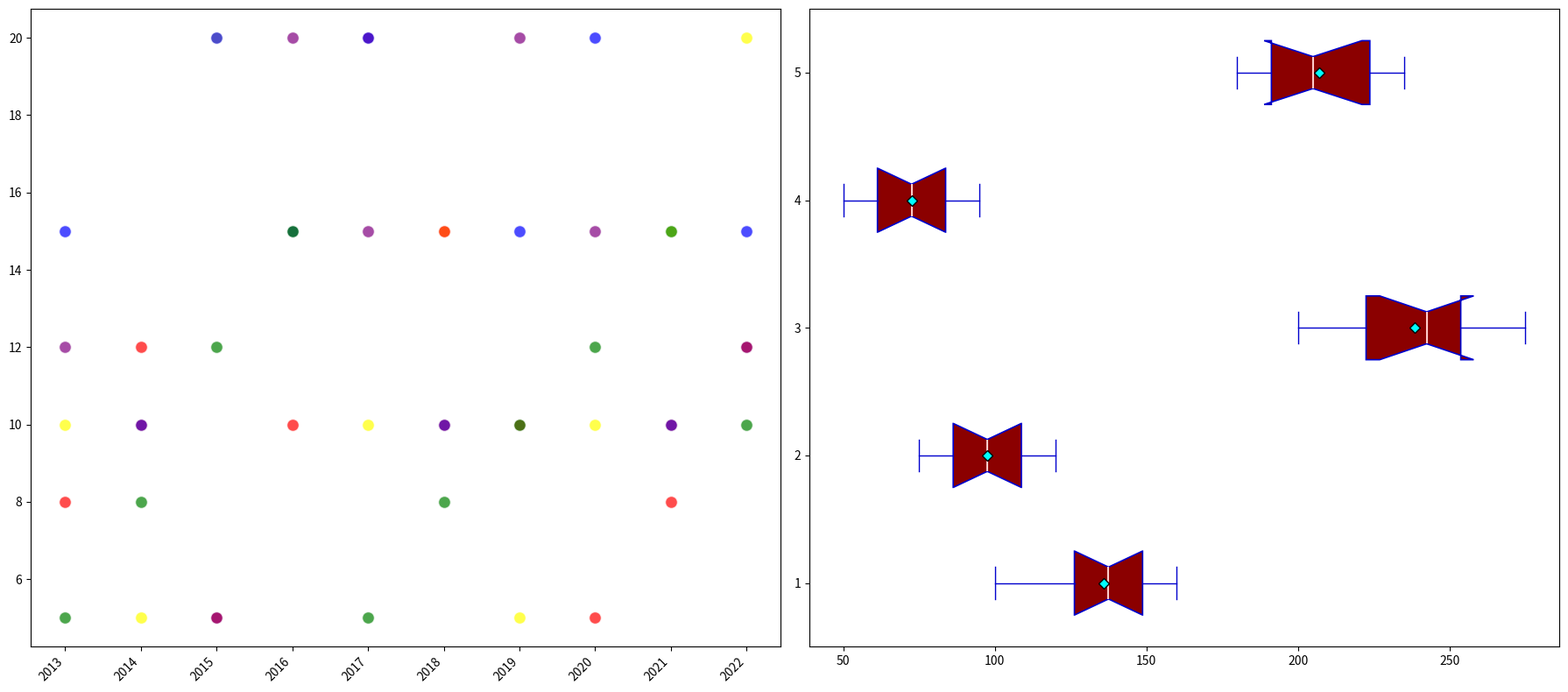

The matplotlib source for this figure:
import matplotlib.pyplot as plt
import numpy as np

sectors = ['Biotech', 'Cybersecurity', 'AI', 'Renewable Energy', 'Space Tech']

expenditure_data = [
    [100, 120, 130, 125, 140, 150, 135, 145, 155, 160],
    [75, 85, 80, 90, 110, 120, 115, 105, 100, 95],
    [200, 220, 210, 230, 240, 250, 245, 255, 260, 275],
    [50, 55, 60, 65, 70, 75, 80, 85, 90, 95],
    [180, 190, 200, 195, 185, 210, 220, 225, 230, 235]
]

years = np.arange(2013, 2023)

fig, axes = plt.subplots(nrows=1, ncols=2, figsize=(18, 8))

# Scatter plot on the left
ax1 = axes[0]
growth_rates = [
    [10, 5, 20, 15, 10, 15, 5, 10, 15, 20],
    [8, 12, 5, 10, 20, 15, 10, 5, 8, 12],
    [15, 10, 20, 15, 20, 10, 15, 20, 10, 15],
    [5, 8, 12, 15, 5, 8, 10, 12, 15, 10],
    [12, 10, 5, 20, 15, 10, 20, 15, 10, 12]
]
for idx, sector_growth in enumerate(growth_rates):
    ax1.scatter(years, sector_growth, s=100, alpha=0.7, edgecolors='w',
                c=[['yellow', 'red', 'blue', 'green', 'purple'][idx]])

ax1.set_xticks(years)
ax1.set_xticklabels([str(yr) for yr in years], rotation=45, ha='right')

# Box plot on the right (horizontal orientation)
ax2 = axes[1]
ax2.boxplot(expenditure_data, vert=False, patch_artist=True, showmeans=True, notch=True,
            boxprops=dict(facecolor="#8b0000", color="#0000cd", linewidth=1.2),
            medianprops=dict(color="#ffcccb", linewidth=1.5),
            meanprops=dict(marker='D', markeredgecolor='black', markerfacecolor='cyan'),
            whiskerprops=dict(color="#0000cd"), capprops=dict(color="#0000cd"))

plt.tight_layout()
plt.show()
